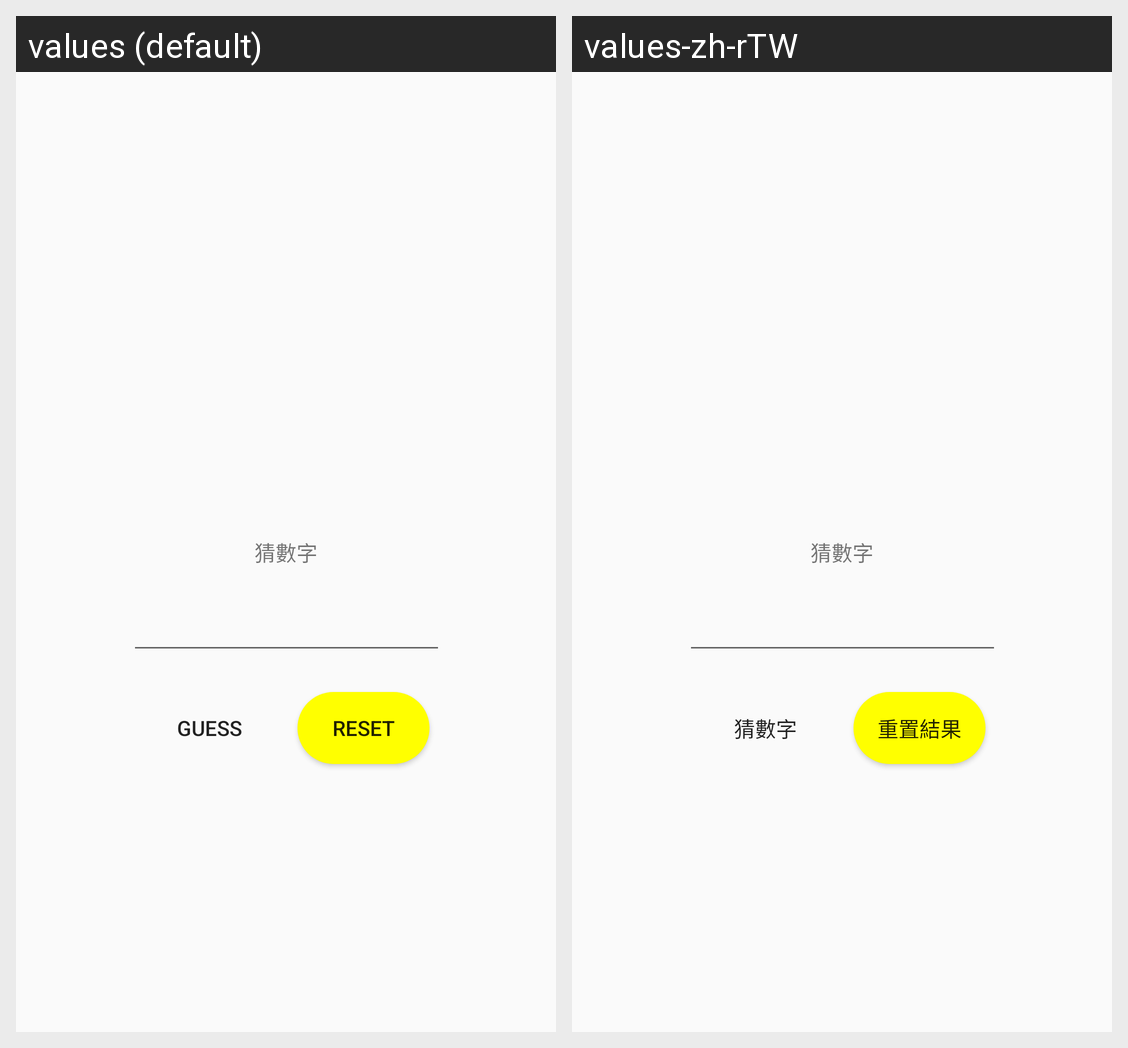

The Android screen above is rendered under two locales of the same app. Produce the string resources it draws, with the default and per-locale values.
Android screen res/layout/activity_main.xml rendered under 2 locales, left to right: values (default), values-zh-rTW. Device: Nexus 5 (rendered at 1080×1920; each locale shown at half size, 540×960, under a caption strip naming it); theme Theme.102214135.
Strings drawn on this screen, with the default value and each locale's value (text and hints the layout hard-codes, and strings that could not be matched under every locale, appear in the picture but are not listed):

guess
  values: guess
  values-zh-rTW: 猜數字

reset
  values: reset
  values-zh-rTW: 重置結果
